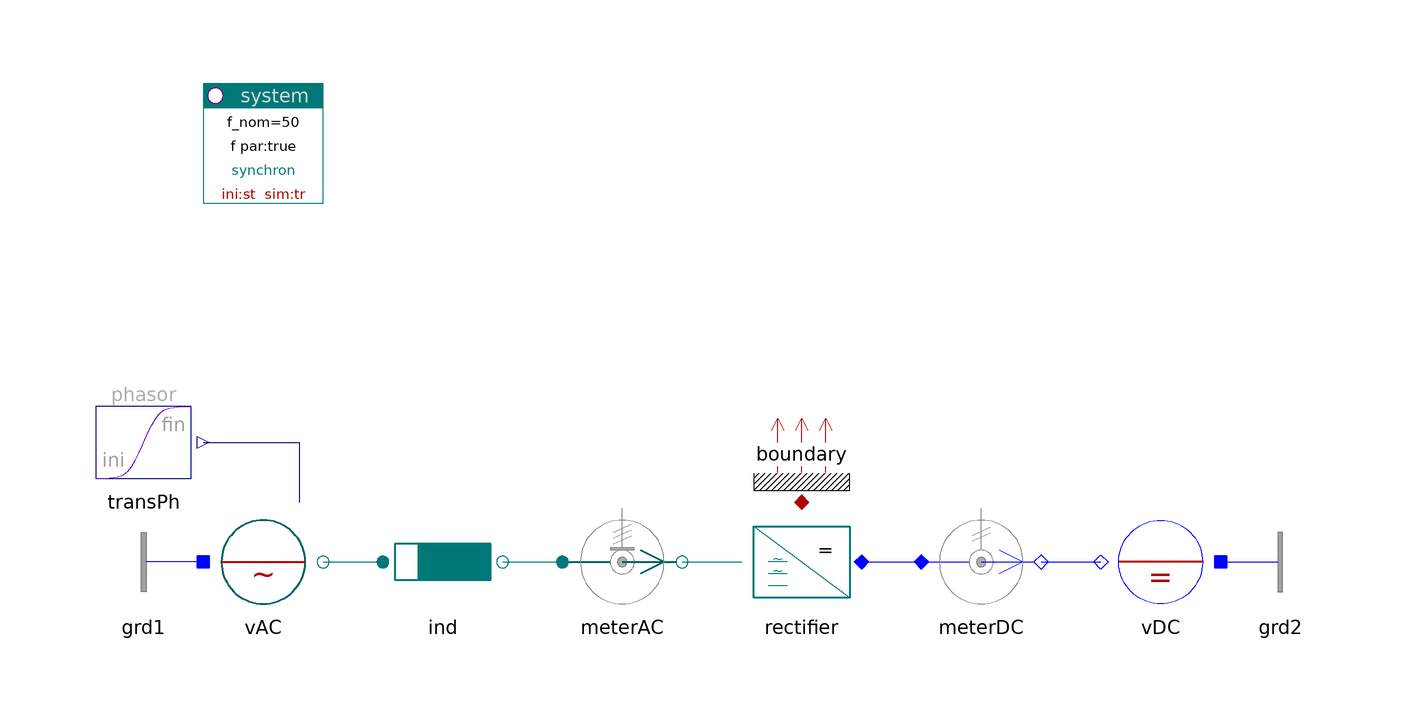

This picture is the connection diagram that the Modelica source below describes through its graphical annotations.

model Rectifier "Rectifier"

    inner PowerSystems.System system(refType=PowerSystems.Types.ReferenceFrame.Inertial)
                        annotation (Placement(transformation(extent={{-80,60},{
              -60,80}})));
    PowerSystems.Blocks.Signals.TransientPhasor transPh
         annotation (Placement(transformation(extent={{-100,10},{-80,30}})));
    PowerSystems.AC3ph.Sources.Voltage vAC(V_nom=2, use_vPhasor_in=true)
          annotation (Placement(transformation(extent={{-80,-10},{-60,10}})));
    PowerSystems.AC3ph.Impedances.Inductor ind(r=0.05)
      annotation (Placement(transformation(extent={{-50,-10},{-30,10}})));
    PowerSystems.AC3ph.Sensors.PVImeter meterAC(av=true, tcst=0.1)
      annotation (Placement(transformation(extent={{-20,-10},{0,10}})));
    replaceable PowerSystems.AC3ph.Inverters.Rectifier rectifier
      annotation (Placement(transformation(extent={{30,-10},{10,10}})));
    PowerSystems.AC1ph_DC.Sensors.PVImeter meterDC(av=true, tcst=0.1)
      annotation (Placement(transformation(extent={{40,-10},{60,10}})));
    PowerSystems.AC1ph_DC.Sources.DCvoltage vDC(pol=0)
      annotation (Placement(transformation(extent={{90,-10},{70,10}})));
    PowerSystems.AC3ph.Nodes.GroundOne grd1 annotation (Placement(transformation(
            extent={{-80,-10},{-100,10}})));
    PowerSystems.AC3ph.Nodes.GroundOne grd2 annotation (Placement(transformation(
            extent={{90,-10},{110,10}})));
    PowerSystems.Common.Thermal.BoundaryV boundary(m=3)
                                           annotation (Placement(transformation(
            extent={{10,10},{30,30}})));

  equation
    connect(transPh.y, vAC.vPhasor_in)
      annotation (Line(points={{-80,20},{-64,20},{-64,10}}, color={0,0,127}));
    connect(vAC.term, ind.term_p) annotation (Line(points={{-60,0},{-50,0}},
          color={0,110,110}));
    connect(ind.term_n, meterAC.term_p) annotation (Line(points={{-30,0},{-20,0}},
          color={0,110,110}));
    connect(meterAC.term_n, rectifier.AC)
      annotation (Line(points={{0,0},{10,0}}, color={0,110,110}));
    connect(rectifier.DC, meterDC.term_p)
      annotation (Line(points={{30,0},{40,0}}, color={0,0,255}));
    connect(meterDC.term_n, vDC.term)
      annotation (Line(points={{60,0},{70,0}}, color={0,0,255}));
    connect(grd1.term, vAC.neutral)
      annotation (Line(points={{-80,0},{-80,0}}, color={0,0,255}));
    connect(vDC.neutral, grd2.term)
      annotation (Line(points={{90,0},{90,0}}, color={0,0,255}));
    connect(rectifier.heat, boundary.heat)
      annotation (Line(points={{20,10},{20,10}}, color={176,0,0}));
    annotation (
      Documentation(
              info="<html>
<p><a href=\"modelica://PowerSystems.Examples.AC3ph.Elementary\">up users guide</a></p>
</html>"),
      experiment(StopTime=1, Interval=0.2e-3));
  end Rectifier;